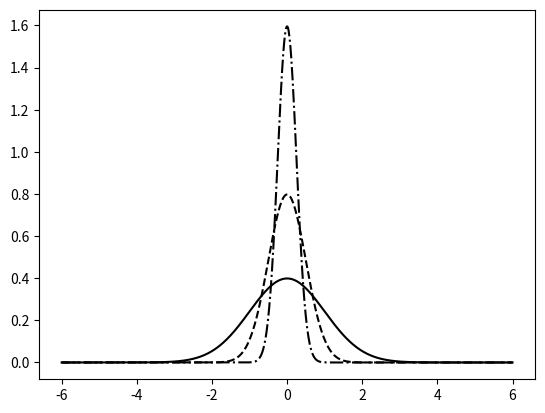

Python code for this plot:
import numpy as np
import matplotlib.pyplot as plt

# http://www.learningaboutelectronics.com/Articles/How-to-create-a-probability-density-function-plot-in-Python.php
def pdf(X, mu, sigma):
	a = 1. / (sigma * np.sqrt(2. * np.pi))
	b = -1 / (2. * sigma ** 2)
	return a * np.exp(b * (X - mu) ** 2)

X = np.linspace(-6, 6, 1024)

plt.plot(X, pdf(X, 0., 1.), color = 'k', linestyle = 'solid')
plt.plot(X, pdf(X, 0., .5), color = 'k', linestyle = 'dashed')
plt.plot(X, pdf(X, 0., .25), color = 'k', linestyle = 'dashdot')
plt.show()